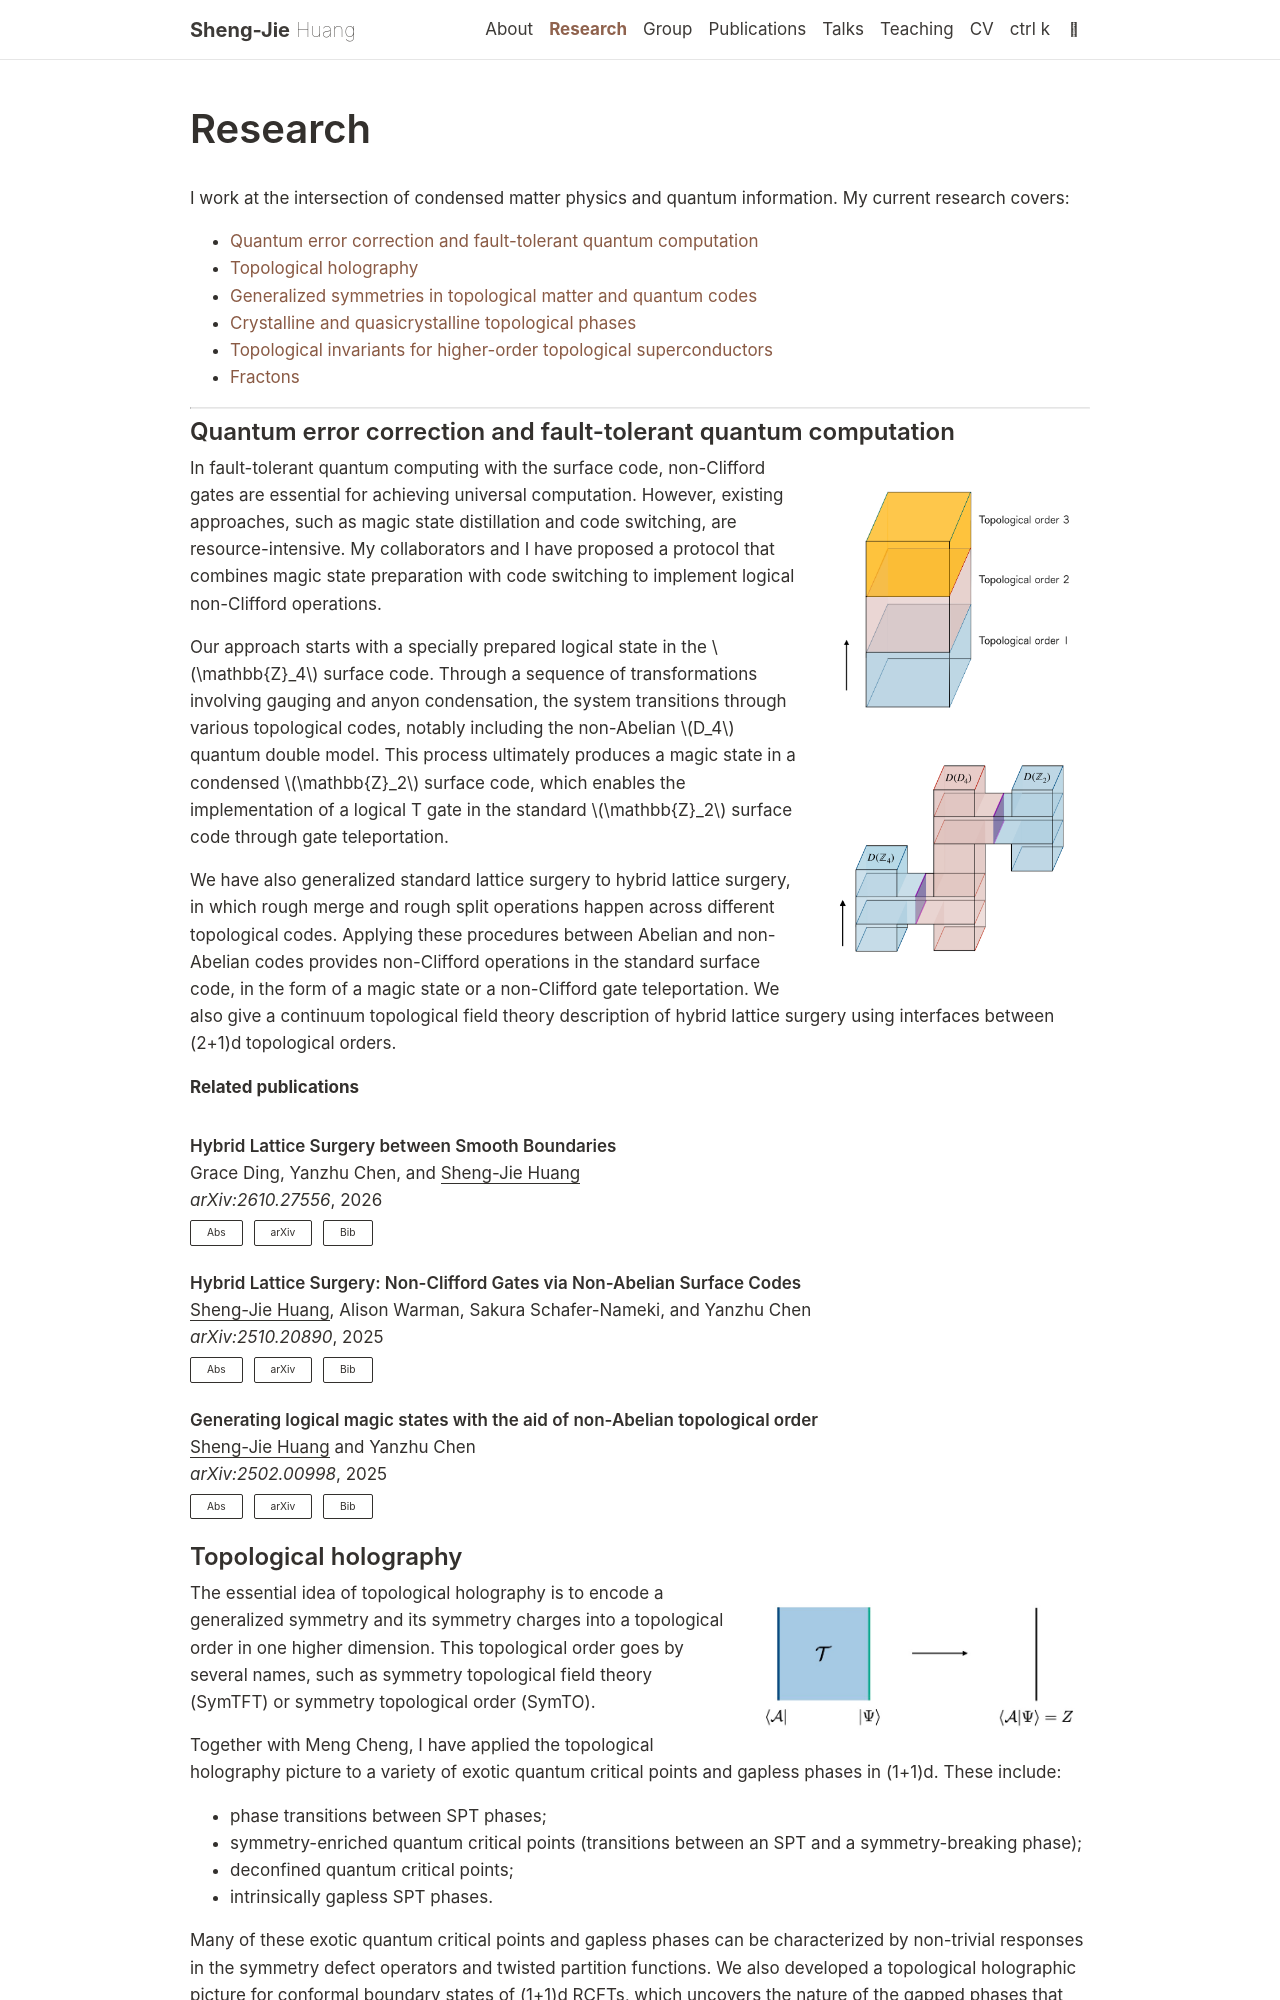

repository: shengjiehuang/shengjiehuang.github.io · page: research/index.html · generator: jekyll

---
layout: page
permalink: /research/
title: Research
description:
nav: true
nav_order: 2
---

I work at the intersection of condensed matter physics and quantum information. My current research covers:

- [Quantum error correction and fault-tolerant quantum computation](#quantum-error-correction-and-fault-tolerant-quantum-computation)
- [Topological holography](#topological-holography)
- [Generalized symmetries in topological matter and quantum codes](#generalized-symmetries-in-topological-quantum-matter-and-quantum-error-correcting-codes)
- [Crystalline and quasicrystalline topological phases](#crystalline-and-quasicrystalline-topological-phases)
- [Topological invariants for higher-order topological superconductors](#topological-invariants-for-higher-order-topological-superconductors)
- [Fractons](#fractons)

{% comment %}
  Figures live in assets/img/research/. Each section starts with a figure block that floats on the right;
  copy one to add a figure, and change the image name, the description (alt) and the width.
  Several images in one block are stacked on top of each other.
{% endcomment %}

---

#### Quantum error correction and fault-tolerant quantum computation

<figure class="research-figure" style="width: 30%">
  <img src="{{ '/assets/img/research/code-switching.png' | relative_url }}" alt="Code switching: a sequence of topological orders 1, 2 and 3 stacked in time" data-zoomable>
  <img src="{{ '/assets/img/research/hybrid-lattice-surgery.png' | relative_url }}" alt="Hybrid lattice surgery between D(Z4), D(D4) and D(Z2) surface code patches" data-zoomable>
</figure>

In fault-tolerant quantum computing with the surface code, non-Clifford gates are essential for achieving universal computation. However, existing approaches, such as magic state distillation and code switching, are resource-intensive. My collaborators and I have proposed a protocol that combines magic state preparation with code switching to implement logical non-Clifford operations.

Our approach starts with a specially prepared logical state in the $$\mathbb{Z}_4$$ surface code. Through a sequence of transformations involving gauging and anyon condensation, the system transitions through various topological codes, notably including the non-Abelian $$D_4$$ quantum double model. This process ultimately produces a magic state in a condensed $$\mathbb{Z}_2$$ surface code, which enables the implementation of a logical T gate in the standard $$\mathbb{Z}_2$$ surface code through gate teleportation.

We have also generalized standard lattice surgery to hybrid lattice surgery, in which rough merge and rough split operations happen across different topological codes. Applying these procedures between Abelian and non-Abelian codes provides non-Clifford operations in the standard surface code, in the form of a magic state or a non-Clifford gate teleportation. We also give a continuum topological field theory description of hybrid lattice surgery using interfaces between (2+1)d topological orders.

<p class="related-publications"><strong>Related publications</strong></p>

<div class="publications">
{% bibliography --group_by none --query @*[arxiv=2610.27556 || arxiv=2510.20890 || arxiv=2502.00998] %}
</div>
